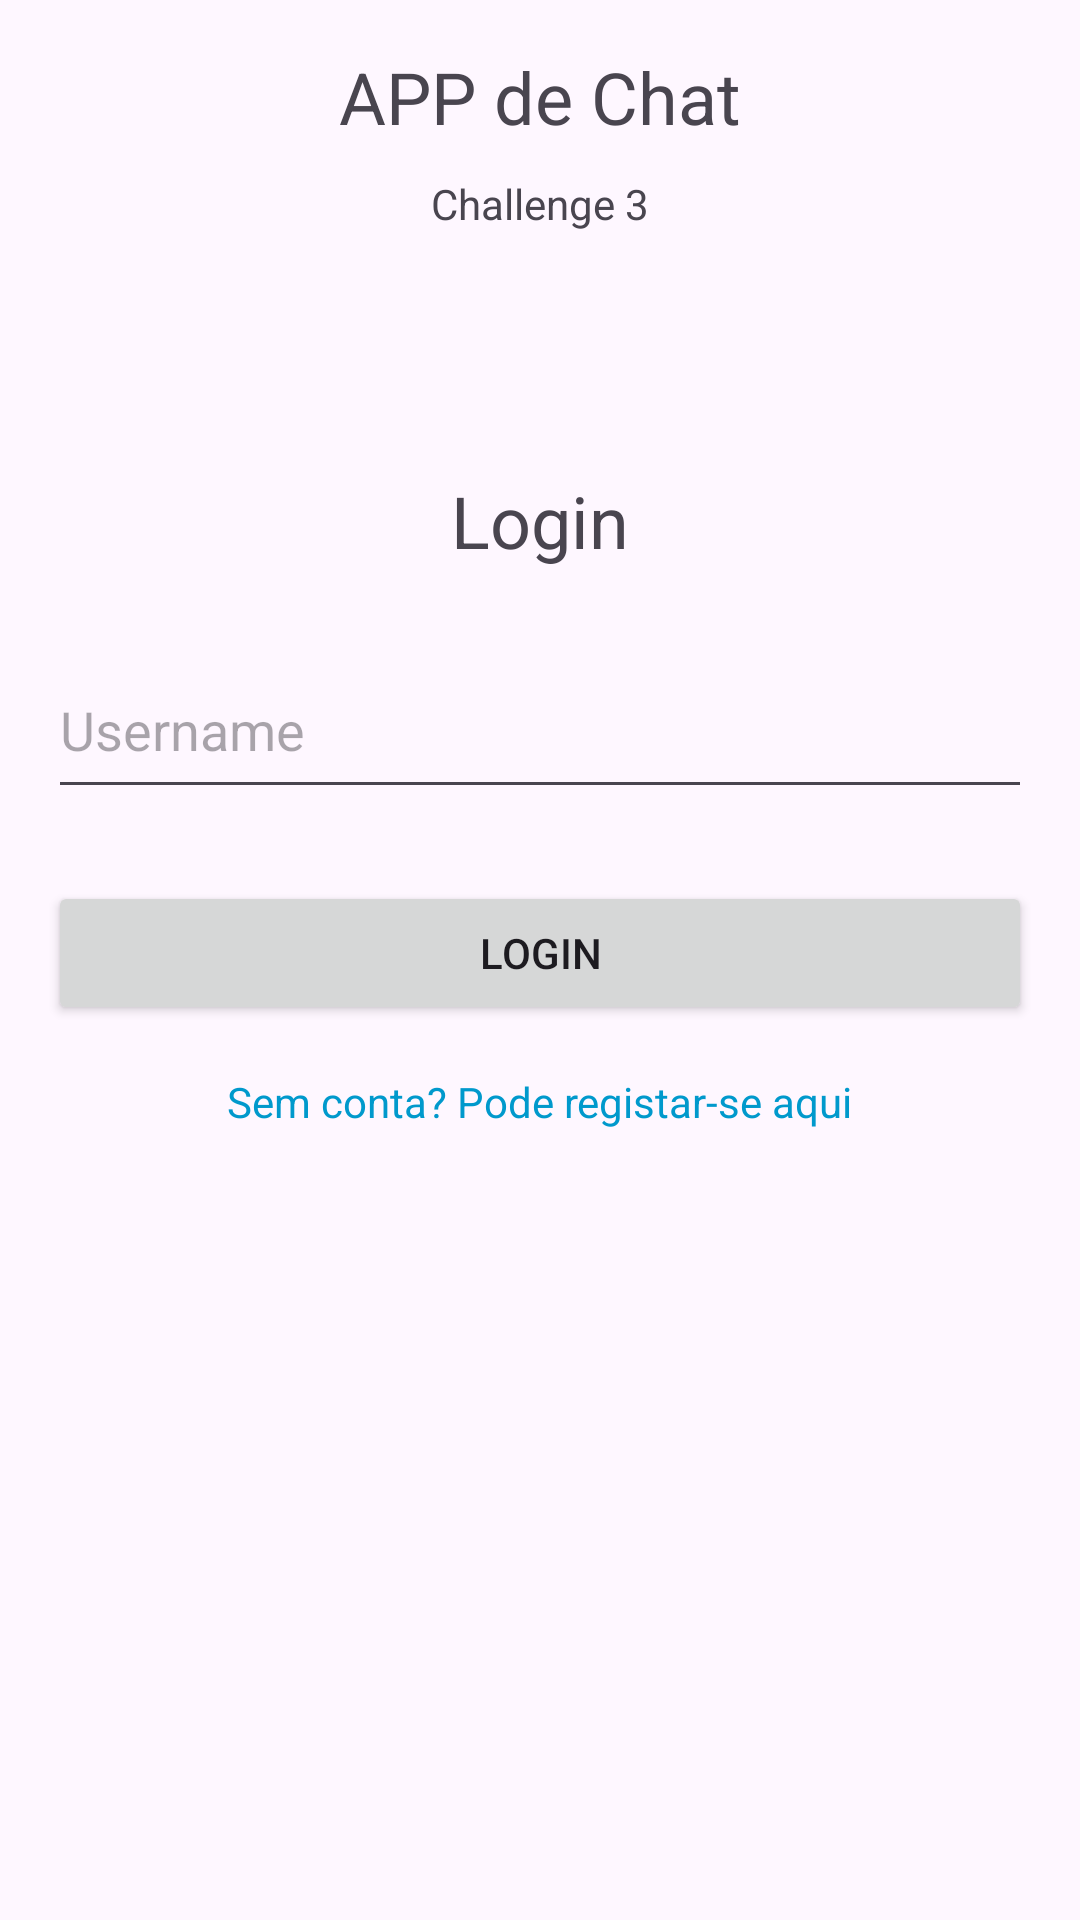

Android layout source for this screen:
<!-- AndroidManifest.xml: application theme Theme.Appweek8_2 -->
<!-- res/layout/fragment_login.xml -->
<LinearLayout xmlns:android="http://schemas.android.com/apk/res/android"
    android:layout_width="match_parent"
    android:id="@+id/main"
    android:layout_height="match_parent"
    android:orientation="vertical"
    android:padding="16dp">

    <TextView
        android:id="@+id/tvappTitle"
        android:layout_width="wrap_content"
        android:layout_height="wrap_content"
        android:text="APP de Chat"
        android:textSize="24sp"
        android:layout_gravity="center"
        android:paddingBottom="10dp"/>
    <TextView
        android:id="@+id/tvappsubTitle"
        android:layout_width="wrap_content"
        android:layout_height="wrap_content"
        android:text="Challenge 3"
        android:textSize="14sp"
        android:layout_gravity="center"
        android:paddingBottom="80dp"/>

    <TextView
        android:id="@+id/tvLoginTitle"
        android:layout_width="wrap_content"
        android:layout_height="wrap_content"
        android:text="Login"
        android:textSize="24sp"
        android:layout_gravity="center"
        android:paddingBottom="24dp"/>

    <EditText
        android:id="@+id/username"
        android:layout_width="match_parent"
        android:layout_height="56dp"
        android:hint="Username"
        android:inputType="textEmailAddress" />


    <Button
        android:id="@+id/btnLogin"
        android:layout_width="match_parent"
        android:layout_height="wrap_content"
        android:text="Login"
        android:layout_marginTop="24dp"/>

    <TextView
        android:id="@+id/tvRegister"
        android:layout_width="wrap_content"
        android:layout_height="wrap_content"
        android:text="Sem conta? Pode registar-se aqui"
        android:textColor="@android:color/holo_blue_dark"
        android:layout_marginTop="16dp"
        android:layout_gravity="center"/>

</LinearLayout>
<!-- resources referenced by this layout -->
<resources>
  <style name="Theme.Appweek8_2" parent="Base.Theme.Appweek8_2" />
  <style name="Base.Theme.Appweek8_2" parent="Theme.Material3.DayNight.NoActionBar">
          
          
      </style>
</resources>
